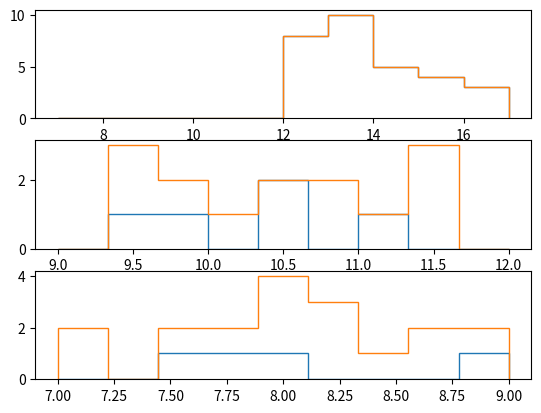
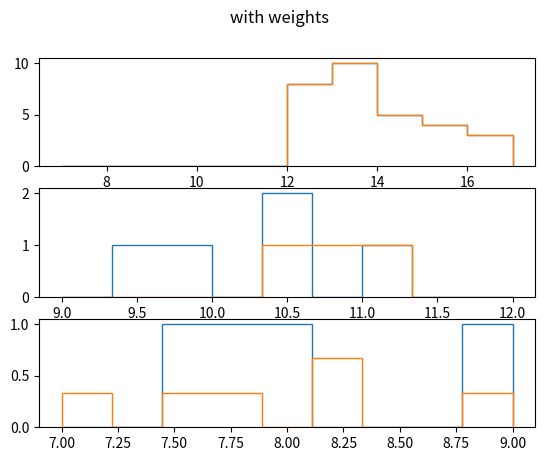

The script that saved these images, in order:
#!/usr/bin/env python
import numpy as np
from collections import namedtuple

def generate_data(N, mc=True):
    data = np.zeros(N,dtype=[('pt',float),('ips',float),('L2_pt',float),('L2_ips',float),('L1_pt',float),('trigger',int),('cat',int)])
    np.random.seed(0)
    data['pt'] = np.random.rand(N)*10 + 7
    data['ips'] = np.random.rand(N)*10 + 2
    data['L2_pt'] = data['pt']
    if mc:
        data['L2_ips'] = data['ips']
    else:
        data['L2_ips'] = data['ips']# - 2
    data['L1_pt'] = data['pt'] + np.random.randn(N)
    return data

L2Trigger = namedtuple('L2Trigger',['pt','ips','index'])
HLT_Mu7_IP4 = L2Trigger(7,4,1 << 0)
HLT_Mu9_IP6 = L2Trigger(9,6,1 << 1)
HLT_Mu12_IP6 = L2Trigger(12,6,1 << 2)
L1Seed = namedtuple('L1Seed',['pt','L2','time_on'])
Mu7 = L1Seed(7,[HLT_Mu7_IP4,HLT_Mu9_IP6,HLT_Mu12_IP6],0.1)
Mu8 = L1Seed(8,[HLT_Mu9_IP6,HLT_Mu12_IP6],0.2)
Mu9 = L1Seed(9,[HLT_Mu9_IP6,HLT_Mu12_IP6],0.3)
#Mu7 = L1Seed(7,[HLT_Mu7_IP4,HLT_Mu9_IP6,HLT_Mu12_IP6],1.0)
#Mu8 = L1Seed(8,[HLT_Mu9_IP6,HLT_Mu12_IP6],1.0)
#Mu9 = L1Seed(9,[HLT_Mu9_IP6,HLT_Mu12_IP6],1.0)
Mu10 = L1Seed(10,[HLT_Mu12_IP6],0.8)
Mu12 = L1Seed(12,[HLT_Mu12_IP6],1.0)
L1_SEEDS = [Mu7,Mu8,Mu9,Mu10,Mu12]

Category = namedtuple('Category',['name','min_L1_pt','min_pt','max_pt','min_ips','trigger','index'])
category_low = Category("Low",7,7,9,5,HLT_Mu7_IP4.index,1 << 0)
category_mid = Category("Mid",9,9,12,7,HLT_Mu9_IP6.index,1 << 1)
category_high = Category("High",12,12,100,7,HLT_Mu12_IP6.index,1 << 2)
categories = [category_low,category_mid,category_high]

USE_REAL_IPS = True

def trigger_data(data, mc=False, calibration=False):
    """
    Simulates the CMS triggers.

    Parameters
    ==========

    data: np.array
        Data generated from generate_data() and trigger_data()
    mc: bool
        Is this MC?
    calibration: bool
        Is this the J/psi calibration?
    """
    data = data.copy()
    for i in range(len(data)):
        for l1 in L1_SEEDS:
            if not mc and np.random.rand() > l1.time_on:
                continue
            if data['L1_pt'][i] > l1.pt:
                for l2 in l1.L2:
                    if data['L2_pt'][i] > l2.pt and data['L2_ips'][i] > l2.ips:
                        data['trigger'][i] |= l2.index
    if calibration:
        return data
    return data[data['trigger'] != 0]

def trigger_selection(data, use_real_ips=USE_REAL_IPS):
    """
    This is how we apply the trigger selection into low, mid, high categories
    in our analysis.

    Parameters
    ==========

    data: np.array
        Data generated from generate_data() and trigger_data()
    use_real_ips: bool
        Use the true IPS instead of the L2 IPS. When True, this will be
        equivalent to when we correct for the muon impact parameter error.
    """
    for i in range(len(data)):
        for cat in categories:
            if not use_real_ips:
                if cat.min_pt < data['L2_pt'][i] < cat.max_pt and data['trigger'][i] & cat.trigger and data['L2_ips'][i] > cat.min_ips:
                    data['cat'][i] |= cat.index
                    break
            else:
                if cat.min_pt < data['L2_pt'][i] < cat.max_pt and data['trigger'][i] & cat.trigger and data['ips'][i] > cat.min_ips:
                    data['cat'][i] |= cat.index
                    break
    return data

def compute_trgsf(data, mc, pt_bins, ips_bins, use_real_ips=USE_REAL_IPS):
    """
    Compute the trigger scale factor as a function of L2 pt.
    """
    sf = {}
    for cat in categories:
        sf[cat.name] = {}
        for pt_bin, (pt_low, pt_high) in enumerate(zip(pt_bins[:-1],pt_bins[1:])):
            for ips_bin, (ips_low, ips_high) in enumerate(zip(ips_bins[:-1],ips_bins[1:])):
                l1_data = data['L1_pt'] > cat.min_L1_pt
                l1_mc = mc['L1_pt'] > cat.min_L1_pt
                l2_data = (data['trigger'] & cat.trigger) != 0
                l2_mc = (mc['trigger'] & cat.trigger) != 0
                tot_data = (data['L2_pt'] > pt_low) & (data['L2_pt'] < pt_high)
                tot_mc = (mc['L2_pt'] > pt_low) & (mc['L2_pt'] < pt_high)
                if not use_real_ips:
                    tot_data &= (data['L2_ips'] > ips_low) & (data['L2_ips'] < ips_high)
                    tot_mc &= (mc['L2_ips'] > ips_low) & (mc['L2_ips'] < ips_high)
                else:
                    tot_data &= (data['ips'] > ips_low) & (data['ips'] < ips_high)
                    tot_mc &= (mc['ips'] > ips_low) & (mc['ips'] < ips_high)
                l2_mc &= l1_mc
                l2_data &= l1_data
                if np.count_nonzero(l2_mc & tot_mc) == 0 or np.count_nonzero(tot_mc) == 0 or np.count_nonzero(tot_data) == 0:
                    sf[cat.name][(pt_bin,ips_bin)] = 1
                else:
                    sf[cat.name][(pt_bin,ips_bin)] = (np.count_nonzero(l2_data & tot_data)/np.count_nonzero(tot_data))/(np.count_nonzero(l2_mc & tot_mc)/np.count_nonzero(tot_mc))
    return sf

def get_trgsf_weights(mc,sf,pt_bins,ips_bins,cat, use_real_ips=USE_REAL_IPS):
    weights = np.ones_like(mc['L2_pt'])
    for i in range(len(mc)):
        pt_bin = np.digitize(mc['L2_pt'][i],pt_bins)-1
        if not use_real_ips:
            ips_bin = np.digitize(mc['L2_ips'][i],ips_bins)-1
        else:
            ips_bin = np.digitize(mc['ips'][i],ips_bins)-1
        if (pt_bin, ips_bin) in sf[cat]:
            weights[i] = sf[cat][(pt_bin,ips_bin)]
        else:
            print("skipping")
    return weights

if __name__ == '__main__':
    import argparse
    import matplotlib.pyplot as plt

    parser = argparse.ArgumentParser("trigger simulation")
    parser.add_argument("-n",default=100,type=int,help="number of events")
    args = parser.parse_args()

    data = generate_data(args.n,mc=False)
    mc = generate_data(args.n,mc=True)
    data_calibration = trigger_data(data,calibration=True)
    data = trigger_data(data)
    mc_calibration = trigger_data(mc,mc=True,calibration=True)
    mc = trigger_data(mc,mc=True)
    data = trigger_selection(data)
    mc = trigger_selection(mc)
    pt_bins = np.linspace(7,17,17-7+1)
    pt_bins_low = np.linspace(7,9,10)
    pt_bins_mid = np.linspace(9,12,10)
    ips_bins = np.linspace(2,12,11)
    trgSF = compute_trgsf(data_calibration,mc_calibration,pt_bins,ips_bins)

    data_high = data[(data['cat'] & category_high.index) != 0]
    data_mid = data[(data['cat'] & category_mid.index) != 0]
    data_low = data[(data['cat'] & category_low.index) != 0]

    mc_high = mc[(mc['cat'] & category_high.index) != 0]
    mc_mid = mc[(mc['cat'] & category_mid.index) != 0]
    mc_low = mc[(mc['cat'] & category_low.index) != 0]

    weights_high = get_trgsf_weights(mc_high,trgSF,pt_bins,ips_bins,'High')
    weights_mid = get_trgsf_weights(mc_mid,trgSF,pt_bins,ips_bins,'Mid')
    weights_low = get_trgsf_weights(mc_low,trgSF,pt_bins,ips_bins,'Low')

    plt.figure()
    plt.subplot(3,1,1)
    plt.hist(data_high['L2_pt'],bins=pt_bins,histtype='step',label='data')
    plt.hist(mc_high['L2_pt'],bins=pt_bins,histtype='step',label='mc')
    plt.subplot(3,1,2)
    plt.hist(data_mid['L2_pt'],bins=pt_bins_mid,histtype='step',label='data')
    plt.hist(mc_mid['L2_pt'],bins=pt_bins_mid,histtype='step',label='mc')
    plt.subplot(3,1,3)
    plt.hist(data_low['L2_pt'],bins=pt_bins_low,histtype='step',label='data')
    plt.hist(mc_low['L2_pt'],bins=pt_bins_low,histtype='step',label='mc')
    plt.figure()
    plt.subplot(3,1,1)
    plt.hist(data_high['L2_pt'],bins=pt_bins,histtype='step',label='data')
    plt.hist(mc_high['L2_pt'],weights=weights_high,bins=pt_bins,histtype='step',label='mc')
    plt.subplot(3,1,2)
    plt.hist(data_mid['L2_pt'],bins=pt_bins_mid,histtype='step',label='data')
    plt.hist(mc_mid['L2_pt'],weights=weights_mid,bins=pt_bins_mid,histtype='step',label='mc')
    plt.subplot(3,1,3)
    plt.hist(data_low['L2_pt'],bins=pt_bins_low,histtype='step',label='data')
    plt.hist(mc_low['L2_pt'],weights=weights_low,bins=pt_bins_low,histtype='step',label='mc')
    plt.suptitle("with weights")
    plt.show()
